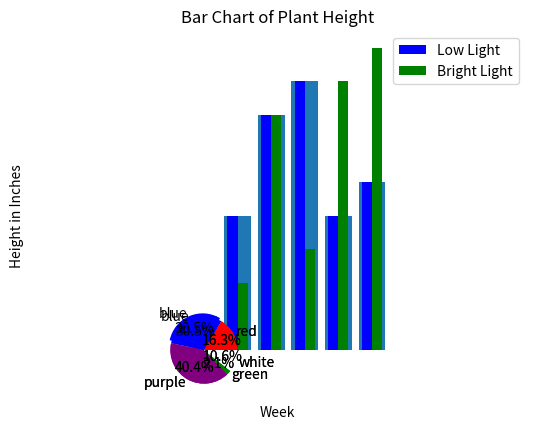

Python code for this plot:
import matplotlib.pyplot as plt

sample_x = [0, 1, 2, 3, 4, 5]
sample_y1 = [1, 4,7,8,4,5]
sample_y2 = [1, 2,7,3,8,9]

plt.bar(sample_x, sample_y1)
plt.xlabel('Week')
plt.ylabel('Height in Inches')
plt.title('Bar Chart of Plant Height for Low Light Condition')
plt.show()

sample_x1 = [-.15, .85, 1.85, 2.85, 3.85, 4.85]
sample_x2 = [.15, 1.15, 2.15, 3.15, 4.15, 5.15]

plt.bar(sample_x1,sample_y1, width=0.3, label="Low Light", color='b')
plt.bar(sample_x2,sample_y2, width=0.3, label="Bright Light", color='g')
plt.xlabel('Week')
plt.ylabel('Height in Inches')
plt.title('Bar Chart of Plant Height')
plt.legend()
plt.show()

# Set up one set of data as lists here - keep your x axis unshifted for this single bar graph

# Graph and save the single set here - be shore to label axis and the graph

# Create your secons y axis list and your shifted x axis lists here.

# Create your double bar graph here with axis labels, a legend, and a title that makes sense. 

labels = ['red', 'blue', 'purple', 'green', 'white']
visits = [23, 43, 57, 3, 15]
colors = ['r', 'b', '#800080', 'g', 'w']
plt.pie(visits, labels=labels, colors=colors, autopct='%1.1f%%')
plt.axis('equal')

plt.pie(visits, labels=labels, colors=colors, autopct='%1.1f%%', explode=(0, 0.1, 0, 0, 0))
plt.axis('equal')

# Make your pie chart here